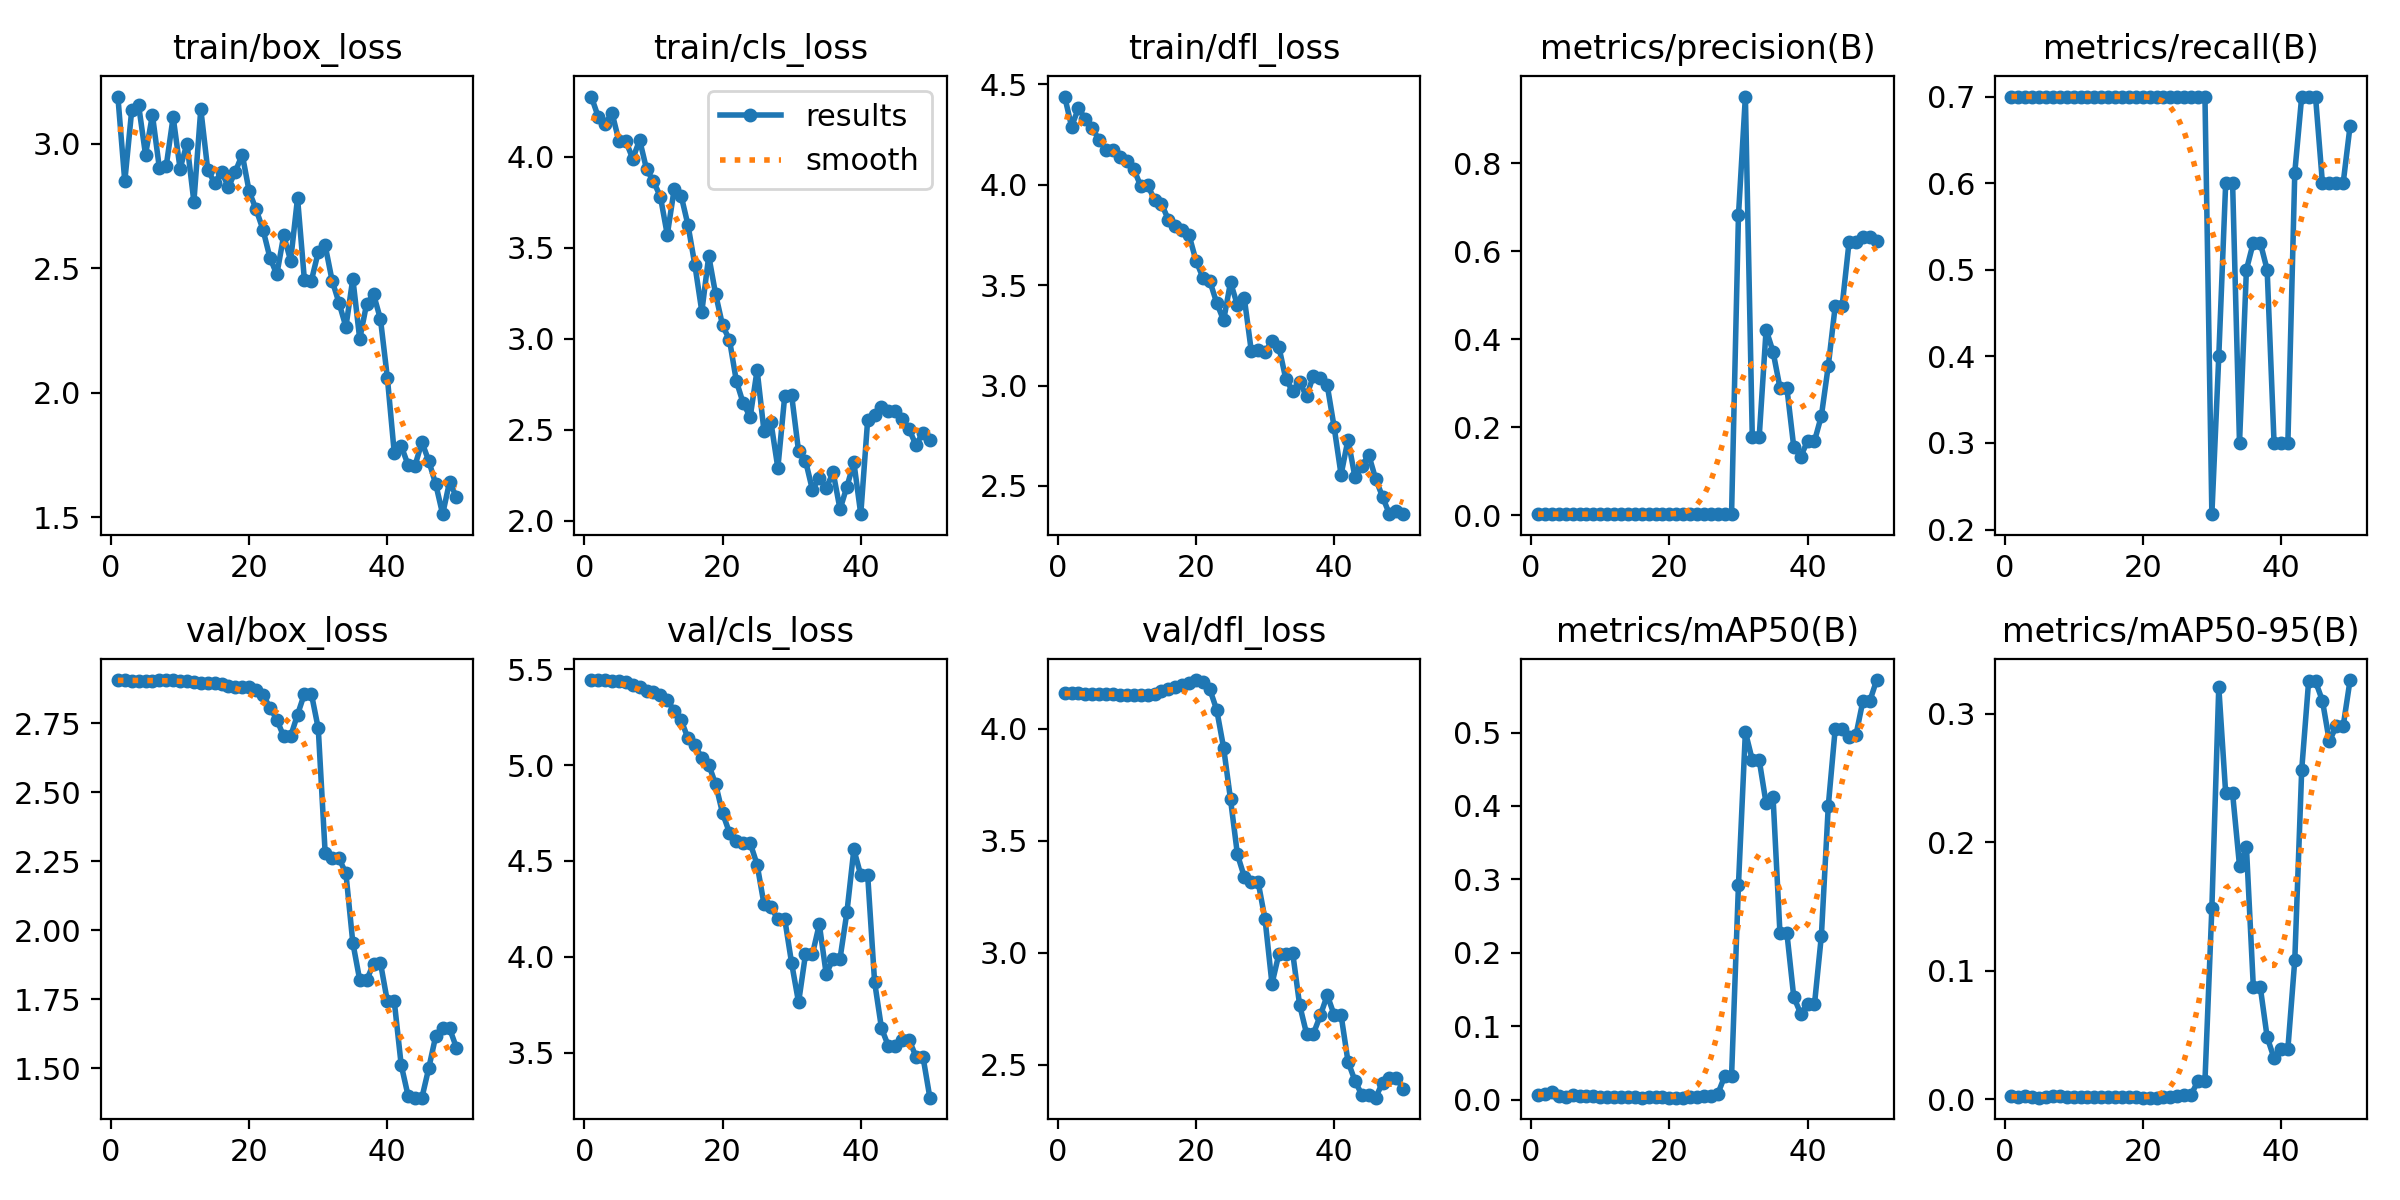

The file beside this chart, header and first rows:
epoch, train/box_loss, train/cls_loss, train/dfl_loss, metrics/precision(B), metrics/recall(B), metrics/mAP50(B), metrics/mAP50-95(B), val/box_loss, val/cls_loss, val/dfl_loss, lr/pg0, lr/pg1, lr/pg2
1, 3.19, 4.33, 4.439, 0.00194, 0.7, 0.00683, 0.00207, 2.906, 5.443, 4.159, 4e-05, 4e-05, 4e-05
2, 2.849, 4.219, 4.289, 0.00194, 0.7, 0.00792, 0.00176, 2.905, 5.443, 4.159, 9.802e-05, 9.802e-05, 9.802e-05
3, 3.134, 4.18, 4.381, 0.00194, 0.7, 0.01028, 0.00225, 2.904, 5.443, 4.158, 0.0001537, 0.0001537, 0.0001537
4, 3.156, 4.24, 4.325, 0.00194, 0.7, 0.0054, 0.00137, 2.904, 5.441, 4.157, 0.0002069, 0.0002069, 0.0002069
5, 2.956, 4.086, 4.279, 0.00194, 0.7, 0.0036, 0.00107, 2.904, 5.436, 4.156, 0.0002578, 0.0002578, 0.0002578
6, 3.116, 4.085, 4.223, 0.00194, 0.7, 0.00658, 0.00155, 2.904, 5.431, 4.156, 0.0003063, 0.0003063, 0.0003063
7, 2.904, 3.988, 4.17, 0.00194, 0.7, 0.00549, 0.00237, 2.905, 5.416, 4.155, 0.0003525, 0.0003525, 0.0003525
8, 2.912, 4.091, 4.173, 0.00194, 0.7, 0.00587, 0.00259, 2.905, 5.406, 4.154, 0.0003962, 0.0003962, 0.0003962
9, 3.107, 3.931, 4.136, 0.00194, 0.7, 0.00554, 0.00184, 2.905, 5.389, 4.153, 0.0004376, 0.0004376, 0.0004376
10, 2.901, 3.864, 4.119, 0.00194, 0.7, 0.00418, 0.00162, 2.904, 5.383, 4.153, 0.0004766, 0.0004766, 0.0004766
11, 3.001, 3.781, 4.077, 0.00194, 0.7, 0.00359, 0.00146, 2.901, 5.363, 4.152, 0.0005133, 0.0005133, 0.0005133
12, 2.767, 3.571, 3.994, 0.00194, 0.7, 0.0033, 0.00129, 2.899, 5.341, 4.151, 0.0005475, 0.0005475, 0.0005475
13, 3.14, 3.822, 3.998, 0.00194, 0.7, 0.00356, 0.00148, 2.895, 5.282, 4.153, 0.0005794, 0.0005794, 0.0005794
14, 2.897, 3.786, 3.926, 0.00194, 0.7, 0.00401, 0.00154, 2.894, 5.235, 4.157, 0.0006089, 0.0006089, 0.0006089
15, 2.842, 3.623, 3.905, 0.00194, 0.7, 0.00359, 0.00131, 2.893, 5.139, 4.169, 0.0006361, 0.0006361, 0.0006361
16, 2.888, 3.403, 3.826, 0.00194, 0.7, 0.00315, 0.00127, 2.893, 5.105, 4.177, 0.0006608, 0.0006608, 0.0006608
17, 2.826, 3.149, 3.794, 0.00194, 0.7, 0.0033, 0.00133, 2.885, 5.037, 4.188, 0.0006832, 0.0006832, 0.0006832
18, 2.889, 3.455, 3.775, 0.00194, 0.7, 0.00423, 0.00169, 2.882, 5.003, 4.194, 0.0007032, 0.0007032, 0.0007032
19, 2.957, 3.244, 3.749, 0.00194, 0.7, 0.0043, 0.00132, 2.881, 4.9, 4.203, 0.0007208, 0.0007208, 0.0007208
20, 2.809, 3.073, 3.622, 0.00194, 0.7, 0.00299, 0.00111, 2.88, 4.75, 4.218, 0.0007361, 0.0007361, 0.0007361
21, 2.737, 2.993, 3.538, 0.00194, 0.7, 0.003, 0.00113, 2.871, 4.648, 4.208, 0.000749, 0.000749, 0.000749
22, 2.655, 2.767, 3.52, 0.00194, 0.7, 0.00322, 0.0012, 2.852, 4.606, 4.177, 0.0007595, 0.0007595, 0.0007595
23, 2.543, 2.644, 3.412, 0.00194, 0.7, 0.0034, 0.00131, 2.806, 4.591, 4.085, 0.0007676, 0.0007676, 0.0007676
24, 2.475, 2.571, 3.324, 0.00194, 0.7, 0.00423, 0.00163, 2.763, 4.593, 3.916, 0.0007733, 0.0007733, 0.0007733
25, 2.632, 2.828, 3.514, 0.00194, 0.7, 0.00568, 0.00263, 2.702, 4.481, 3.685, 0.0007767, 0.0007767, 0.0007767
26, 2.531, 2.491, 3.4, 0.00194, 0.7, 0.00578, 0.00277, 2.702, 4.274, 3.439, 0.0007777, 0.0007777, 0.0007777
27, 2.782, 2.542, 3.434, 0.00194, 0.7, 0.0079, 0.00344, 2.78, 4.26, 3.338, 0.0007763, 0.0007763, 0.0007763
28, 2.451, 2.29, 3.174, 0.00194, 0.7, 0.03212, 0.01412, 2.856, 4.197, 3.315, 0.0007726, 0.0007726, 0.0007726
29, 2.45, 2.687, 3.175, 0.00194, 0.7, 0.03212, 0.01412, 2.856, 4.197, 3.315, 0.0007664, 0.0007664, 0.0007664
30, 2.566, 2.688, 3.165, 0.6814, 0.2177, 0.293, 0.1488, 2.731, 3.966, 3.148, 0.0007579, 0.0007579, 0.0007579
31, 2.592, 2.381, 3.223, 0.9516, 0.4, 0.5009, 0.3206, 2.279, 3.763, 2.861, 0.000747, 0.000747, 0.000747
32, 2.451, 2.33, 3.192, 0.1775, 0.6, 0.4626, 0.2378, 2.26, 4.013, 2.994, 0.0007338, 0.0007338, 0.0007338
33, 2.361, 2.171, 3.033, 0.1775, 0.6, 0.4626, 0.2378, 2.26, 4.013, 2.994, 0.0007181, 0.0007181, 0.0007181
34, 2.265, 2.237, 2.97, 0.4214, 0.3, 0.4035, 0.1815, 2.207, 4.17, 2.998, 0.0006932, 0.0006932, 0.0006932
35, 2.459, 2.179, 3.018, 0.3717, 0.5, 0.4128, 0.1963, 1.955, 3.91, 2.767, 0.0006932, 0.0006932, 0.0006932
36, 2.216, 2.266, 2.946, 0.2897, 0.5314, 0.2277, 0.08729, 1.82, 3.991, 2.638, 0.0006536, 0.0006536, 0.0006536
37, 2.357, 2.063, 3.049, 0.2897, 0.5314, 0.2277, 0.08729, 1.82, 3.991, 2.638, 0.000614, 0.000614, 0.000614
38, 2.396, 2.188, 3.038, 0.1551, 0.5, 0.1401, 0.04819, 1.879, 4.234, 2.719, 0.0005744, 0.0005744, 0.0005744
39, 2.296, 2.321, 3.001, 0.1329, 0.3, 0.1174, 0.0318, 1.882, 4.56, 2.81, 0.0005348, 0.0005348, 0.0005348
40, 2.061, 2.036, 2.792, 0.1681, 0.3, 0.13, 0.03911, 1.743, 4.426, 2.721, 0.0004952, 0.0004952, 0.0004952
41, 1.758, 2.555, 2.556, 0.1681, 0.3, 0.13, 0.03911, 1.743, 4.426, 2.721, 0.0004556, 0.0004556, 0.0004556
42, 1.787, 2.583, 2.731, 0.2256, 0.6123, 0.2235, 0.1082, 1.513, 3.87, 2.513, 0.000416, 0.000416, 0.000416
43, 1.71, 2.625, 2.546, 0.3395, 0.7, 0.4003, 0.2561, 1.401, 3.628, 2.428, 0.0003764, 0.0003764, 0.0003764
44, 1.708, 2.605, 2.598, 0.4751, 0.7, 0.5051, 0.325, 1.394, 3.535, 2.364, 0.0003368, 0.0003368, 0.0003368
45, 1.802, 2.605, 2.655, 0.4751, 0.7, 0.5051, 0.325, 1.394, 3.535, 2.364, 0.0002972, 0.0002972, 0.0002972
46, 1.726, 2.558, 2.536, 0.62, 0.6, 0.4933, 0.31, 1.502, 3.565, 2.352, 0.0002576, 0.0002576, 0.0002576
47, 1.633, 2.502, 2.446, 0.6218, 0.6, 0.4964, 0.2784, 1.618, 3.566, 2.419, 0.000218, 0.000218, 0.000218
48, 1.512, 2.415, 2.36, 0.6327, 0.6, 0.5426, 0.2902, 1.645, 3.48, 2.441, 0.0001784, 0.0001784, 0.0001784
49, 1.643, 2.485, 2.374, 0.6327, 0.6, 0.5426, 0.2902, 1.645, 3.48, 2.441, 0.0001388, 0.0001388, 0.0001388
50, 1.581, 2.446, 2.362, 0.624, 0.666, 0.5714, 0.3261, 1.575, 3.266, 2.389, 9.92e-05, 9.92e-05, 9.92e-05
